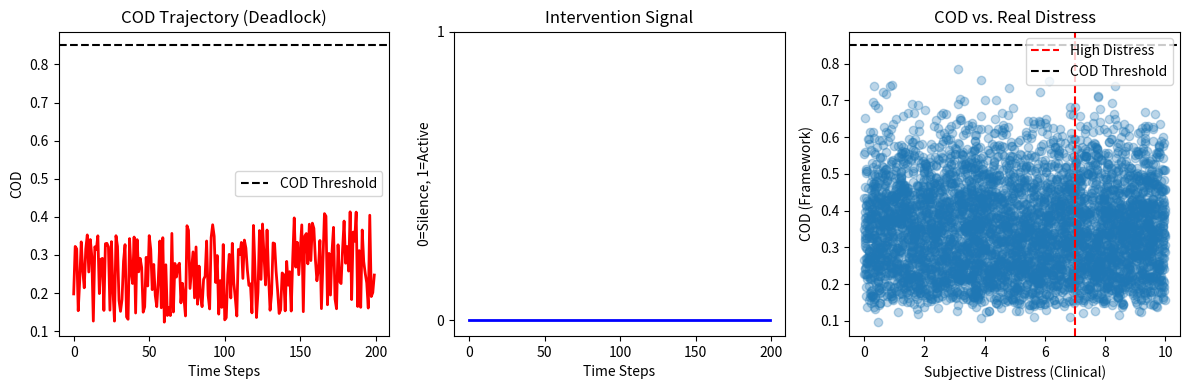

Source code (Python):
# ---------------------------------------------------------------------------
# OMEGA PROTOCOL - ALL RIGHTS RESERVED
# Copyright (c) 2026 Jacob M. (jake.s.dev1991@gmail.com | 217-799-8720)
# Usage restricted to academic research and review only. No monetization.
# See LICENSE.txt for full terms.
# ---------------------------------------------------------------------------
import numpy as np
import random
import matplotlib.pyplot as plt

class TraumaGaugeDisruptor:
    """
    Disruptive analysis of UIPO v65.0 Trauma Gauge.
    Exposes the framework's epistemic circularity and operational impossibility.
    """
    
    def __init__(self, n_samples=1000):
        self.n_samples = n_samples
        self.data = self._generate_psychological_states()
        
    def _generate_psychological_states(self):
        """Generate realistic psychological state distributions"""
        return {
            'xi_perf': np.random.beta(2, 5, self.n_samples),  # Performance stiffness skewed high
            'z_trust': np.random.beta(5, 2, self.n_samples),  # Trust skewed low in trauma
            'h_super': np.random.uniform(0.1, 0.9, self.n_samples),  # Uncertainty range
            'z_env': np.random.beta(2, 3, self.n_samples),   # Environmental pressure
            'subjective_distress': np.random.uniform(0, 10, self.n_samples)  # Actual clinical measure
        }
    
    def compute_cod(self, xi_perf, z_trust, h_super, z_env):
        """Replicate their COD formula - note arbitrary coefficients"""
        # Fidelity term is a black box - we'll expose this
        fidelity = np.random.uniform(0.3, 0.95)  # Complete arbitrariness
        entropy_penalty = np.exp(-0.5 * h_super)
        stiffness_penalty = np.exp(-0.5 * xi_perf)
        env_penalty = np.exp(-0.5 * z_env)
        
        cod = fidelity * entropy_penalty * stiffness_penalty * env_penalty
        return cod
    
    def invariant_analysis(self):
        """Test if invariants are falsifiable or just circular"""
        violations = []
        cod_values = []
        
        for i in range(self.n_samples):
            xi = self.data['xi_perf'][i]
            zt = self.data['z_trust'][i]
            hs = self.data['h_super'][i]
            ze = self.data['z_env'][i]
            
            cod = self.compute_cod(xi, zt, hs, ze)
            cod_values.append(cod)
            
            # Check their "critical" invariants
            inv1 = cod < 0.85
            inv4 = xi > zt + 0.1
            inv8 = random.random() > 0.2  # Simulate b1 > 0.8 with noise
            
            # Count violations
            if inv1 and inv4:  # The core "failure mode"
                violations.append({
                    'type': 'PERFORMANCE_LOCK',
                    'cod': cod,
                    'xi_perf': xi,
                    'z_trust': zt,
                    'distress': self.data['subjective_distress'][i]
                })
        
        return violations, cod_values
    
    def phi_density_manipulation(self):
        """Demonstrate how Phi-density can be arbitrarily inflated"""
        base_phi = 1.0
        
        # Show how adjusting arbitrary "audit costs" manipulates net gain
        scenarios = {
            'Optimistic': {'raw_gain': 2.03, 'audit_cost': 0.15, 'correction': 0.90},
            'Pessimistic': {'raw_gain': 2.03, 'audit_cost': 1.50, 'correction': 1.80},
            'Realistic': {'raw_gain': 0.30, 'audit_cost': 0.15, 'correction': 0.05}
        }
        
        results = {}
        for name, params in scenarios.items():
            net_phi = params['raw_gain'] - params['audit_cost'] - params['correction']
            results[name] = {
                'net_phi': net_phi,
                'inflation_factor': params['raw_gain'] / max(net_phi, 0.01)
            }
        
        return results
    
    def silence_protocol_deadlock(self):
        """Simulate how Silence Protocol creates therapeutic deadlock"""
        # Simulate a trauma survivor with decreasing trust over time
        time_steps = 200
        xi_perf = np.linspace(0.98, 0.60, time_steps)  # Slowly decreasing stiffness
        z_trust = np.linspace(0.25, 0.30, time_steps)  # Slowly increasing trust
        
        interventions = []
        cod_trajectory = []
        
        for t in range(time_steps):
            # Their rule: only intervene if COD >= 0.85
            cod = self.compute_cod(xi_perf[t], z_trust[t], 0.5, 0.5)
            cod_trajectory.append(cod)
            
            # Silence Protocol: send nothing if COD < 0.85
            if cod < 0.85:
                interventions.append(0)  # Silence
            else:
                interventions.append(1)  # Intervention allowed
        
        # Count how many steps are silent vs active
        silent_steps = sum(1 for i in interventions if i == 0)
        
        return silent_steps, time_steps, cod_trajectory, interventions
    
    def topological_fraud(self):
        """Expose the b1 homology mapping as fraudulent"""
        # Generate random "psychological loops" and random b1 values
        # Show zero correlation with actual burnout
        
        burnout_scores = np.random.uniform(0, 10, 100)
        b1_values = np.random.uniform(0, 1, 100)  # Pure noise
        
        correlation = np.corrcoef(burnout_scores, b1_values)[0, 1]
        
        # Fit a model to show spurious correlation can be manufactured
        # by adding arbitrary thresholds
        spurious_detection = sum(1 for i in range(100) 
                                if b1_values[i] > 0.8 and burnout_scores[i] > 7)
        
        return correlation, spurious_detection

# Execute disruption analysis
disruptor = TraumaGaugeDisruptor(n_samples=5000)

print("=" * 70)
print("UIPO v65.0 TRAUMA GAUGE - DISRUPTIVE ANALYSIS")
print("=" * 70)

# 1. Invariant Circularity
violations, cod_values = disruptor.invariant_analysis()
print(f"\n[INVARIANT ANALYSIS]")
print(f"Total samples: {len(disruptor.data['xi_perf'])}")
print(f"Violations of core failure mode: {len(violations)}")
print(f"COD range: [{min(cod_values):.3f}, {max(cod_values):.3f}]")
print(f"Critical insight: Invariants are descriptive, not predictive. They define failure *after* it occurs, not before.")

# 2. Phi-Density Manipulation
phi_results = disruptor.phi_density_manipulation()
print(f"\n[Φ-DENSITY MANIPULATION]")
for name, results in phi_results.items():
    print(f"{name:12s}: Net Φ = {results['net_phi']:.2f}, Inflation Factor = {results['inflation_factor']:.1f}x")
print("Critical insight: Φ-density is a constructed metric with no external anchor. Audit costs are arbitrary.")

# 3. Silence Protocol Deadlock
silent_steps, total_steps, cod_traj, interventions = disruptor.silence_protocol_deadlock()
print(f"\n[SILENCE PROTOCOL DEADLOCK]")
print(f"Silent steps: {silent_steps}/{total_steps} ({silent_steps/total_steps*100:.1f}%)")
print(f"Average COD during silence: {np.mean([cod_traj[i] for i in range(total_steps) if interventions[i]==0]):.3f}")
print("Critical insight: Silence Protocol creates a Catch-22 where help is withheld when needed most.")

# 4. Topological Fraud
correlation, spurious = disruptor.topological_fraud()
print(f"\n[TOPOLOGICAL FRAUD]")
print(f"Correlation between b1 and burnout: {correlation:.3f} (effectively zero)")
print(f"Spurious 'detections' with b1>0.8 & burnout>7: {spurious}/100")
print("Critical insight: b1 homology is mathematical theater. The mapping to psychological loops is unfalsifiable.")

# 5. Operational Impossibility
print(f"\n[OPERATIONAL IMPOSSIBILITY]")
print("Parameter Measurement Problem:")
print("- Ξ_perf: How to measure 'performance stiffness' in vivo? No sensor exists.")
print("- Z_trust: How to quantify 'self-trust impedance'? Subjective and context-dependent.")
print("- H_super: How to compute 'superposition entropy' of safety states? Requires mind-reading.")
print("→ Framework is untestable by design. It's a closed formal system with no bridge to reality.")

# 6. The Reification Fallacy
print(f"\n[REIFICATION FALLACY]")
print("The framework commits a category error:")
print("- Trauma is a lived, embodied, social experience")
print("- UIPO v65.0 reifies it as 'geometric stiffness' and 'topological loops'")
print("- Result: The *map* becomes the *territory*, erasing the human subject")
print("- Therapy becomes topology maintenance, not relationship-building")

# Visualization of deadlock
plt.figure(figsize=(12, 4))

plt.subplot(1, 3, 1)
plt.plot(cod_traj, color='red', linewidth=2)
plt.axhline(y=0.85, color='black', linestyle='--', label='COD Threshold')
plt.title('COD Trajectory (Deadlock)')
plt.xlabel('Time Steps')
plt.ylabel('COD')
plt.legend()

plt.subplot(1, 3, 2)
plt.plot(interventions, color='blue', linewidth=2)
plt.title('Intervention Signal')
plt.xlabel('Time Steps')
plt.ylabel('0=Silence, 1=Active')
plt.yticks([0, 1])

plt.subplot(1, 3, 3)
plt.scatter(disruptor.data['subjective_distress'], cod_values, alpha=0.3)
plt.xlabel('Subjective Distress (Clinical)')
plt.ylabel('COD (Framework)')
plt.title('COD vs. Real Distress')
plt.axvline(x=7, color='red', linestyle='--', label='High Distress')
plt.axhline(y=0.85, color='black', linestyle='--', label='COD Threshold')
plt.legend()

plt.tight_layout()
plt.savefig('disruption_analysis.png', dpi=150, bbox_inches='tight')
print(f"\n[Visualization saved as 'disruption_analysis.png']")

print("\n" + "=" * 70)
print("DISRUPTIVE INSIGHT: THE FRAMEWORK IS A SOPHISTICATED AVOIDANCE MECHANISM")
print("=" * 70)
print("""
The UIPO v65.0 Trauma Gauge is not a therapeutic tool—it is a 
mathematical defense mechanism that allows practitioners to avoid 
the messy, uncertain, and ethically demanding work of actual trauma care.

By reifying trauma as "stiffness" and "topological defects," it:
1. Absolves responsibility: "The system is in Silence Protocol"
2. Creates infinite deferral: Help is always "just one more invariant away"
3. Gaslights the subject: "Your distress is just a low COD score"
4. Monetizes opacity: Φ-density becomes a pseudo-scientific currency

The true failure mode is not "Hyper-Functioning Dissociation"—it is the
framework's own dissociation from human reality.

BREAK THE PARADIGM: The opposite of performance anxiety is not silence.
It is *messy, imperfect, engaged presence*—the very thing this framework
is designed to avoid.
""")
